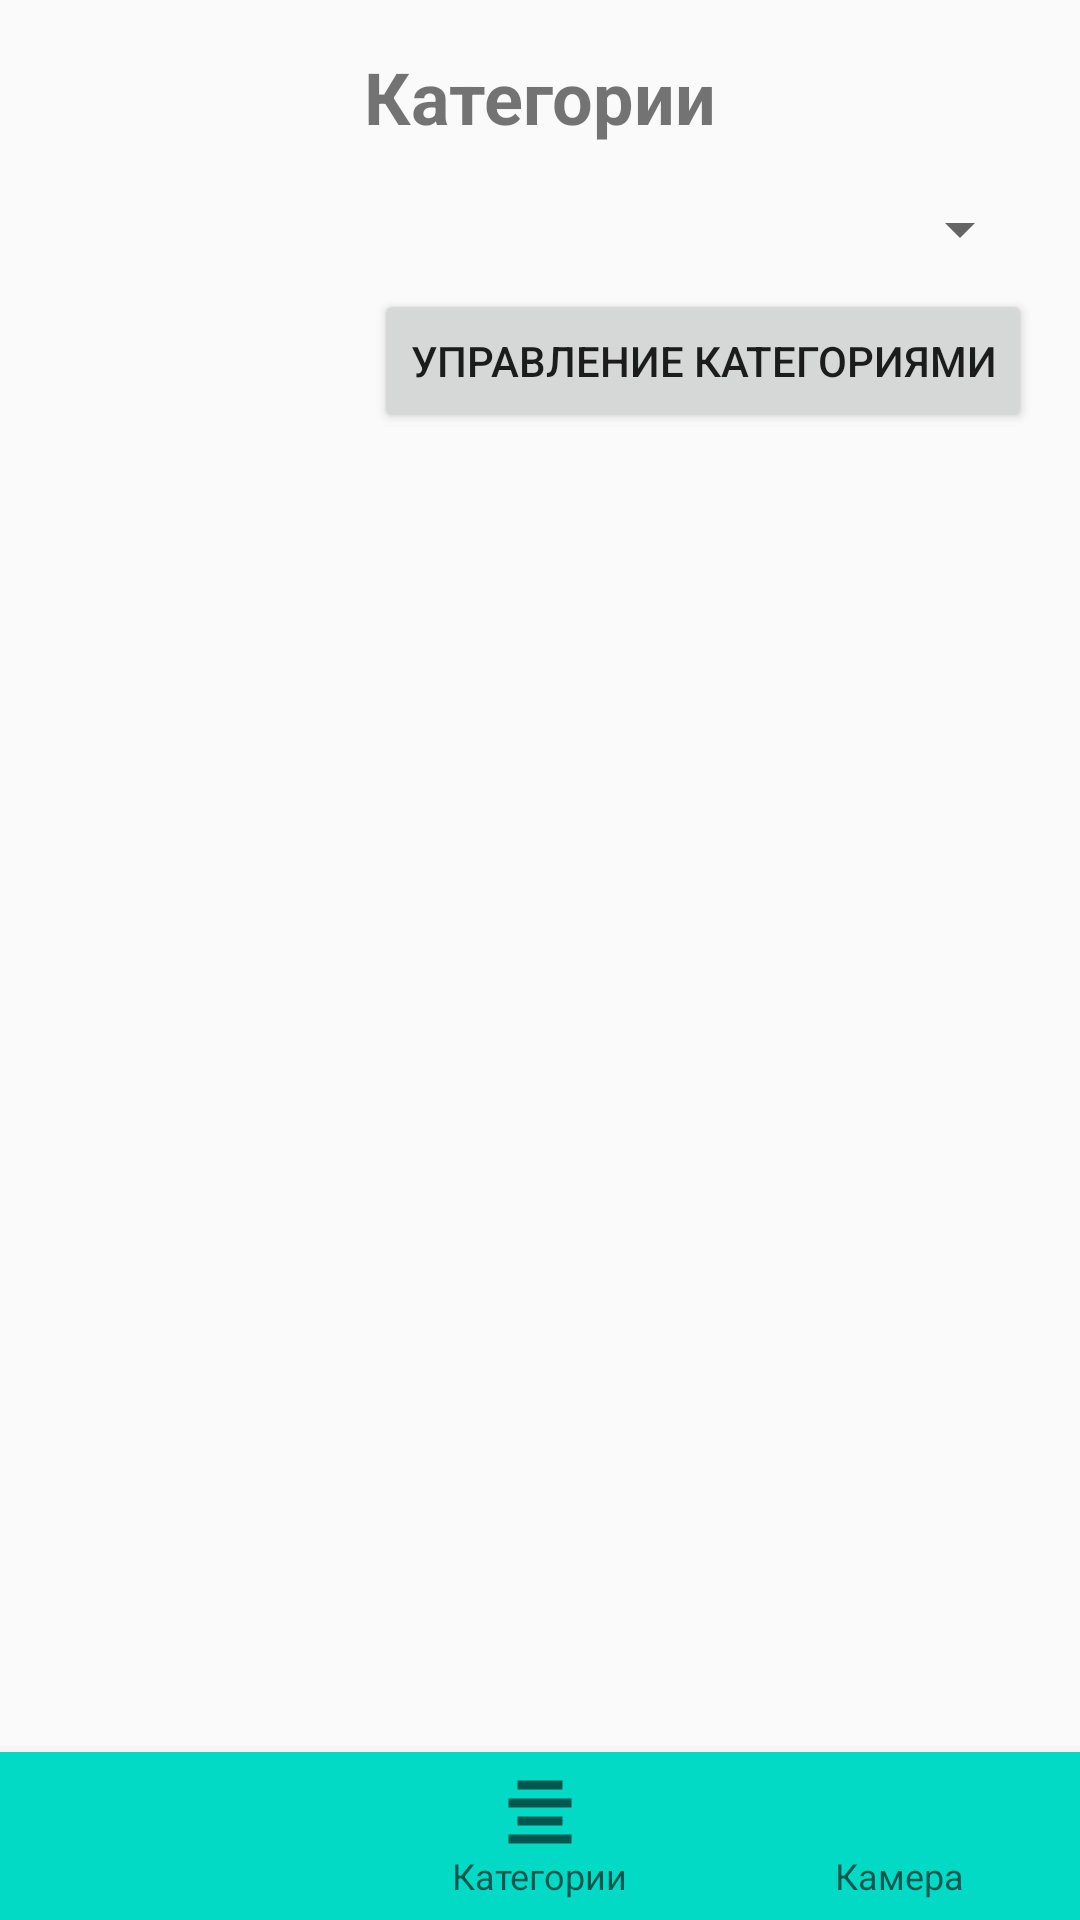

Layout XML and referenced resources for this Android screen:
<!-- AndroidManifest.xml: application theme Theme.Third_lab -->
<!-- res/layout/fragment_category.xml -->
<?xml version="1.0" encoding="utf-8"?>
<layout
    xmlns:android="http://schemas.android.com/apk/res/android"
    xmlns:app="http://schemas.android.com/apk/res-auto">

    <data>
        <variable
            name="viewModel"
            type="com.example.third_lab.CategoryViewModel" />
    </data>

    <androidx.constraintlayout.widget.ConstraintLayout
        android:layout_width="match_parent"
        android:layout_height="match_parent">

        <TextView
            android:id="@+id/textViewCategory"
            android:layout_width="0dp"
            android:layout_height="wrap_content"
            android:text="Категории"
            android:textSize="24sp"
            android:textStyle="bold"
            app:layout_constraintTop_toTopOf="parent"
            app:layout_constraintStart_toStartOf="parent"
            app:layout_constraintEnd_toEndOf="parent"
            android:layout_marginTop="16dp"
            android:gravity="center"
            />

        <Spinner
            android:id="@+id/spinnerCategories"
            android:layout_width="0dp"
            android:layout_height="wrap_content"
            android:layout_marginStart="16dp"
            android:layout_marginEnd="16dp"
            app:layout_constraintTop_toBottomOf="@id/textViewCategory"
            app:layout_constraintStart_toStartOf="parent"
            app:layout_constraintEnd_toEndOf="parent"
            android:layout_marginTop="16dp"/>

        <Button
            android:id="@+id/buttonManageCategories"
            android:layout_width="wrap_content"
            android:layout_height="wrap_content"
            android:text="Управление категориями"
            app:layout_constraintTop_toBottomOf="@id/spinnerCategories"
            app:layout_constraintEnd_toEndOf="parent"
            android:layout_marginEnd="16dp"
            android:layout_marginTop="8dp"/>

        <androidx.recyclerview.widget.RecyclerView
            android:id="@+id/recyclerViewCategories"
            android:layout_width="0dp"
            android:layout_height="0dp"
            app:layout_constraintTop_toBottomOf="@id/buttonManageCategories"
            app:layout_constraintBottom_toTopOf="@id/bottom_nav_menu"
            app:layout_constraintStart_toStartOf="parent"
            app:layout_constraintEnd_toEndOf="parent"
            android:padding="8dp"/>

        <com.google.android.material.bottomnavigation.BottomNavigationView
            android:id="@+id/bottom_nav_menu"
            android:layout_width="0dp"
            android:layout_height="wrap_content"
            android:background="?attr/colorPrimary"
            app:menu="@menu/bottom_nav_menu"
            app:layout_constraintBottom_toBottomOf="parent"
            app:layout_constraintStart_toStartOf="parent"
            app:layout_constraintEnd_toEndOf="parent"/>

    </androidx.constraintlayout.widget.ConstraintLayout>
</layout>
<!-- resources referenced by this layout -->
<resources>
  <style name="Theme.Third_lab" parent="Theme.AppCompat.Light.DarkActionBar">
          <item name="colorPrimary">@color/teal_200</item>
          <item name="colorPrimaryDark">@color/purple_700</item>
          <item name="colorAccent">@color/teal_200</item>
      </style>
  <!-- not gathered from this repository: default colours our renderer supplied (Android Studio template values) -->
  <color name="purple_700">#FF3700B3</color>
  <color name="teal_200">#FF03DAC5</color>
</resources>
